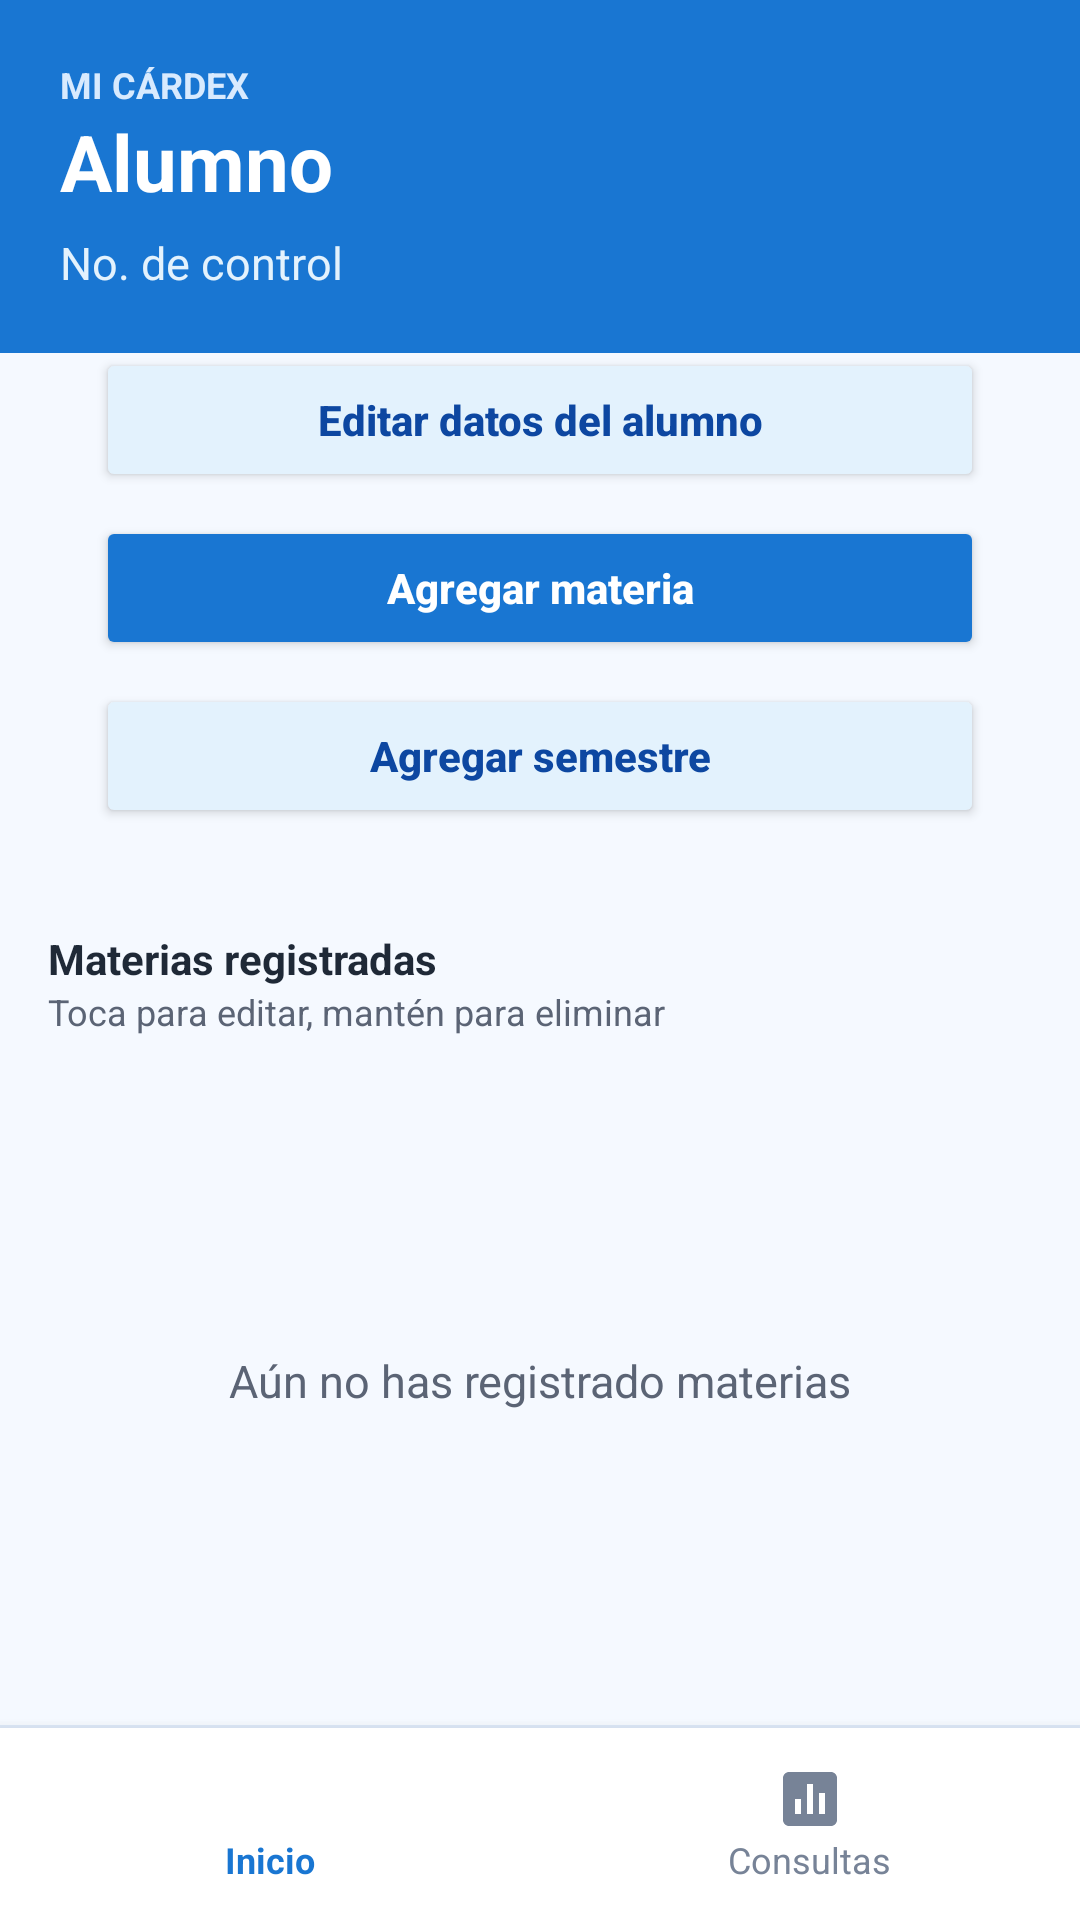

Write the Android layout XML for this screen, with the resource values it uses.
<!-- AndroidManifest.xml: application theme Theme.MiCardex -->
<!-- res/layout/activity_main.xml -->
<?xml version="1.0" encoding="utf-8"?>
<LinearLayout xmlns:android="http://schemas.android.com/apk/res/android"
    android:layout_width="match_parent"
    android:layout_height="match_parent"
    android:background="@color/body_bg"
    android:orientation="vertical">

    <LinearLayout
        android:layout_width="match_parent"
        android:layout_height="wrap_content"
        android:background="@color/blue_primary"
        android:orientation="vertical"
        android:padding="20dp">

        <TextView
            android:layout_width="match_parent"
            android:layout_height="wrap_content"
            android:text="MI CÁRDEX"
            android:textColor="#D8EAFE"
            android:textSize="12sp"
            android:textStyle="bold" />

        <TextView
            android:id="@+id/tvAlumno"
            android:layout_width="match_parent"
            android:layout_height="wrap_content"
            android:text="Alumno"
            android:textColor="@android:color/white"
            android:textSize="26sp"
            android:textStyle="bold" />

        <TextView
            android:id="@+id/tvControl"
            android:layout_width="match_parent"
            android:layout_height="wrap_content"
            android:layout_marginTop="6dp"
            android:text="No. de control"
            android:textColor="#E3F2FD"
            android:textSize="15sp" />
    </LinearLayout>

    <LinearLayout
        android:layout_width="match_parent"
        android:layout_height="wrap_content"
        android:layout_marginLeft="16dp"
        android:layout_marginTop="-18dp"
        android:layout_marginRight="16dp"
        android:background="@drawable/card_surface"
        android:elevation="4dp"
        android:orientation="vertical"
        android:padding="16dp">

        <Button
            android:id="@+id/btnPerfil"
            android:layout_width="match_parent"
            android:layout_height="48dp"
            android:backgroundTint="@color/blue_light"
            android:text="Editar datos del alumno"
            android:textAllCaps="false"
            android:textColor="@color/blue_dark"
            android:textStyle="bold" />

        <Button
            android:id="@+id/btnAgregar"
            android:layout_width="match_parent"
            android:layout_height="48dp"
            android:layout_marginTop="8dp"
            android:backgroundTint="@color/blue_primary"
            android:text="Agregar materia"
            android:textAllCaps="false"
            android:textColor="@android:color/white"
            android:textStyle="bold" />

        <Button
            android:id="@+id/btnAgregarSemestre"
            android:layout_width="match_parent"
            android:layout_height="48dp"
            android:layout_marginTop="8dp"
            android:backgroundTint="@color/blue_light"
            android:text="Agregar semestre"
            android:textAllCaps="false"
            android:textColor="@color/blue_dark"
            android:textStyle="bold" />
    </LinearLayout>

    <TextView
        android:layout_width="match_parent"
        android:layout_height="wrap_content"
        android:layout_marginLeft="16dp"
        android:layout_marginTop="18dp"
        android:layout_marginRight="16dp"
        android:text="Materias registradas"
        android:textColor="@color/text_primary"
        android:textSize="14sp"
        android:textStyle="bold" />

    <TextView
        android:layout_width="match_parent"
        android:layout_height="wrap_content"
        android:layout_marginLeft="16dp"
        android:layout_marginRight="16dp"
        android:text="Toca para editar, mantén para eliminar"
        android:textColor="@color/text_secondary"
        android:textSize="12sp" />

    <FrameLayout
        android:layout_width="match_parent"
        android:layout_height="0dp"
        android:layout_margin="16dp"
        android:layout_weight="1"
        android:background="@drawable/card_surface"
        android:clipToOutline="true"
        android:elevation="2dp">

        <ListView
            android:id="@+id/lvMaterias"
            android:layout_width="match_parent"
            android:layout_height="match_parent"
            android:background="@android:color/transparent"
            android:divider="#EAF1FF"
            android:dividerHeight="1dp"
            android:padding="8dp" />

        <TextView
            android:id="@+id/tvVacio"
            android:layout_width="match_parent"
            android:layout_height="match_parent"
            android:gravity="center"
            android:padding="24dp"
            android:text="Aún no has registrado materias"
            android:textColor="@color/text_secondary"
            android:textSize="15sp" />
    </FrameLayout>

    <View
        android:layout_width="match_parent"
        android:layout_height="1dp"
        android:background="@color/border" />

    <LinearLayout
        android:layout_width="match_parent"
        android:layout_height="64dp"
        android:background="@android:color/white"
        android:elevation="8dp"
        android:gravity="center"
        android:orientation="horizontal">

        <LinearLayout
            android:id="@+id/navInicio"
            android:layout_width="0dp"
            android:layout_height="match_parent"
            android:layout_weight="1"
            android:clickable="true"
            android:contentDescription="Inicio"
            android:focusable="true"
            android:gravity="center"
            android:orientation="vertical"
            android:padding="4dp">

            <ImageView
                android:id="@+id/iconNavInicio"
                android:layout_width="24dp"
                android:layout_height="24dp"
                android:contentDescription="@null"
                android:src="@drawable/nav_home"
                android:tint="@color/blue_primary" />

            <TextView
                android:id="@+id/textNavInicio"
                android:layout_width="wrap_content"
                android:layout_height="wrap_content"
                android:text="Inicio"
                android:textColor="@color/blue_primary"
                android:textSize="12sp"
                android:textStyle="bold" />
        </LinearLayout>

        <LinearLayout
            android:id="@+id/navConsultas"
            android:layout_width="0dp"
            android:layout_height="match_parent"
            android:layout_weight="1"
            android:clickable="true"
            android:contentDescription="Consultas"
            android:focusable="true"
            android:gravity="center"
            android:orientation="vertical"
            android:padding="4dp">

            <ImageView
                android:id="@+id/iconNavConsultas"
                android:layout_width="24dp"
                android:layout_height="24dp"
                android:contentDescription="@null"
                android:src="@drawable/nav_chart"
                android:tint="@color/nav_inactive" />

            <TextView
                android:id="@+id/textNavConsultas"
                android:layout_width="wrap_content"
                android:layout_height="wrap_content"
                android:text="Consultas"
                android:textColor="@color/nav_inactive"
                android:textSize="12sp" />
        </LinearLayout>
    </LinearLayout>
</LinearLayout>
<!-- resources referenced by this layout -->
<resources>
  <color name="blue_dark">#0D47A1</color>
  <color name="blue_light">#E3F2FD</color>
  <color name="blue_primary">#1976D2</color>
  <color name="body_bg">#F5F9FF</color>
  <color name="border">#DDE8F7</color>
  <color name="nav_inactive">#778397</color>
  <color name="text_primary">#1F2937</color>
  <color name="text_secondary">#5B6475</color>
  <!-- drawable nav_chart (drawable) -->
  <vector xmlns:android="http://schemas.android.com/apk/res/android"
      android:width="24dp"
      android:height="24dp"
      android:viewportWidth="24"
      android:viewportHeight="24">
      <path
          android:fillColor="#FF000000"
          android:pathData="M19,3H5c-1.1,0 -2,0.9 -2,2v14c0,1.1 0.9,2 2,2h14c1.1,0 2,-0.9 2,-2V5c0,-1.1 -0.9,-2 -2,-2zM9,17H7v-5h2v5zM13,17h-2V7h2v10zM17,17h-2v-7h2v7z" />
  </vector>
  <style name="Theme.MiCardex" parent="Theme.AppCompat.Light.DarkActionBar">
          <item name="colorPrimary">@color/blue_primary</item>
          <item name="colorPrimaryDark">@color/blue_dark</item>
          <item name="colorAccent">@color/blue_primary</item>
          <item name="android:windowBackground">@color/body_bg</item>
          <item name="android:textColorPrimary">@color/text_primary</item>
          <item name="android:textColorSecondary">@color/text_secondary</item>
      </style>
</resources>
